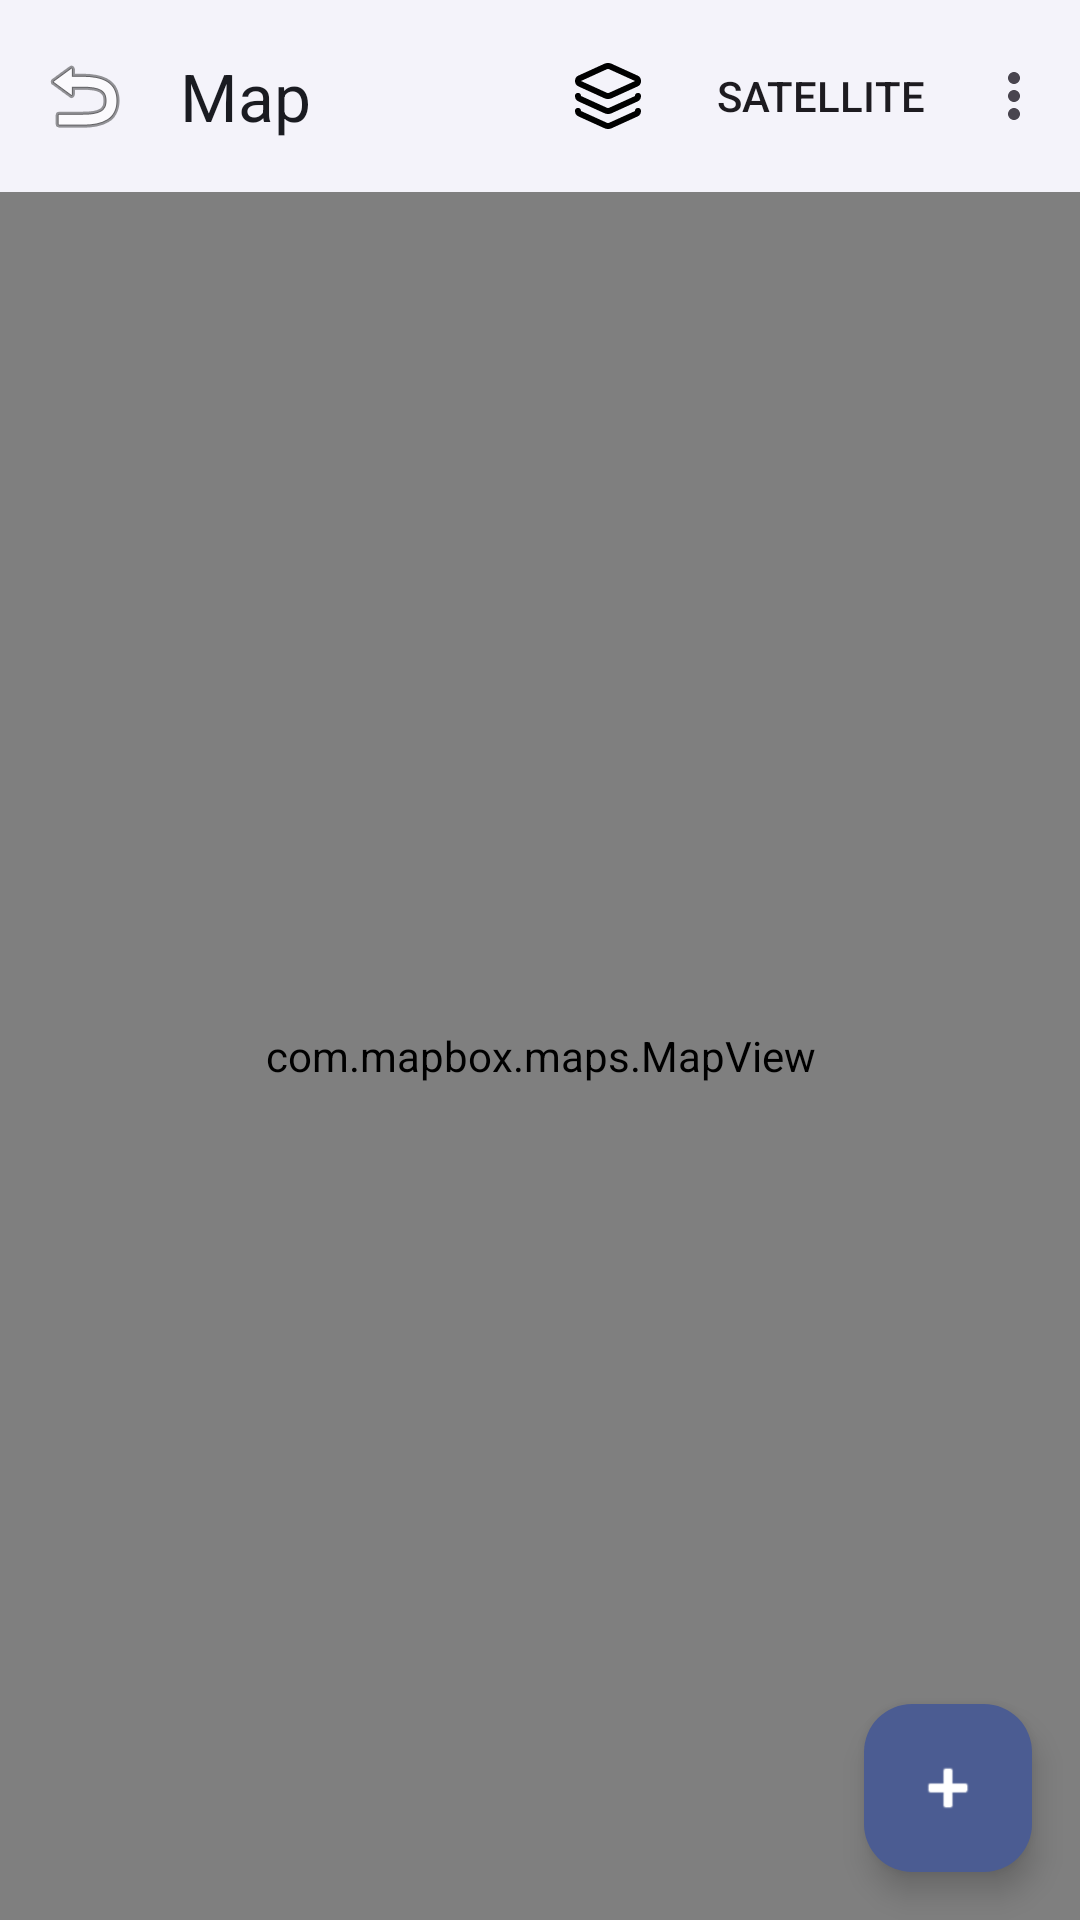

Write the Android layout XML for this screen, with the resource values it uses.
<!-- AndroidManifest.xml: application theme Theme.FieldSurvey -->
<!-- res/layout/fragment_map.xml -->
<?xml version="1.0" encoding="utf-8"?>
<androidx.constraintlayout.widget.ConstraintLayout
    xmlns:android="http://schemas.android.com/apk/res/android"
    xmlns:app="http://schemas.android.com/apk/res-auto"
    android:layout_width="match_parent"
    android:layout_height="match_parent"
    android:background="@color/bg_mid">

    <com.google.android.material.appbar.MaterialToolbar
        android:id="@+id/toolbar"
        android:layout_width="0dp"
        android:layout_height="?attr/actionBarSize"
        android:background="@color/bg_top"
        app:navigationIcon="@android:drawable/ic_menu_revert"
        app:title="Map"
        app:titleTextColor="@color/zinc_100"
        app:menu="@menu/menu_map"
        app:layout_constraintEnd_toEndOf="parent"
        app:layout_constraintStart_toStartOf="parent"
        app:layout_constraintTop_toTopOf="parent" />

    <com.mapbox.maps.MapView
        android:id="@+id/mapView"
        android:layout_width="0dp"
        android:layout_height="0dp"
        app:layout_constraintBottom_toBottomOf="parent"
        app:layout_constraintEnd_toEndOf="parent"
        app:layout_constraintStart_toStartOf="parent"
        app:layout_constraintTop_toBottomOf="@id/toolbar" />

    <WebView
        android:id="@+id/webViewFallback"
        android:layout_width="0dp"
        android:layout_height="0dp"
        android:visibility="gone"
        app:layout_constraintBottom_toBottomOf="parent"
        app:layout_constraintEnd_toEndOf="parent"
        app:layout_constraintStart_toStartOf="parent"
        app:layout_constraintTop_toBottomOf="@id/toolbar" />

    <TextView
        android:id="@+id/tvNoToken"
        android:layout_width="0dp"
        android:layout_height="wrap_content"
        android:layout_margin="12dp"
        android:background="#CC000000"
        android:padding="10dp"
        android:text="@string/map_no_mapbox_token"
        android:textColor="#FFFFFF"
        android:textSize="12sp"
        android:visibility="gone"
        app:layout_constraintEnd_toEndOf="parent"
        app:layout_constraintStart_toStartOf="parent"
        app:layout_constraintTop_toBottomOf="@id/toolbar" />

    <com.google.android.material.floatingactionbutton.FloatingActionButton
        android:id="@+id/fabAdd"
        android:layout_width="wrap_content"
        android:layout_height="wrap_content"
        android:layout_margin="16dp"
        android:src="@android:drawable/ic_input_add"
        android:contentDescription="@string/map_add_feature"
        app:backgroundTint="?attr/colorPrimary"
        app:tint="?attr/colorOnPrimary"
        app:layout_constraintBottom_toBottomOf="parent"
        app:layout_constraintEnd_toEndOf="parent" />

    <com.google.android.material.floatingactionbutton.FloatingActionButton
        android:id="@+id/fabDone"
        android:layout_width="wrap_content"
        android:layout_height="wrap_content"
        android:layout_margin="16dp"
        android:src="@android:drawable/ic_menu_save"
        android:contentDescription="@string/map_finish_drawing"
        android:visibility="gone"
        app:backgroundTint="#10B981"
        app:layout_constraintBottom_toTopOf="@id/fabAdd"
        app:layout_constraintEnd_toEndOf="parent" />

    <TextView
        android:id="@+id/tvMeasurePill"
        android:layout_width="wrap_content"
        android:layout_height="wrap_content"
        android:layout_marginTop="14dp"
        android:background="@color/map_overlay_bg"
        android:paddingHorizontal="14dp"
        android:paddingVertical="6dp"
        android:textColor="@color/zinc_100"
        android:textSize="14sp"
        android:textStyle="bold"
        android:visibility="gone"
        app:layout_constraintEnd_toEndOf="parent"
        app:layout_constraintStart_toStartOf="parent"
        app:layout_constraintTop_toBottomOf="@id/toolbar" />

    <TextView
        android:id="@+id/tvDrawHint"
        android:layout_width="wrap_content"
        android:layout_height="wrap_content"
        android:layout_marginBottom="16dp"
        android:background="@color/map_overlay_bg"
        android:padding="10dp"
        android:textColor="@color/zinc_100"
        android:textSize="13sp"
        android:visibility="gone"
        app:layout_constraintBottom_toBottomOf="parent"
        app:layout_constraintStart_toStartOf="parent"
        android:layout_marginStart="16dp" />

    <ProgressBar
        android:id="@+id/progressBar"
        android:layout_width="wrap_content"
        android:layout_height="wrap_content"
        android:visibility="gone"
        app:layout_constraintBottom_toBottomOf="parent"
        app:layout_constraintEnd_toEndOf="parent"
        app:layout_constraintStart_toStartOf="parent"
        app:layout_constraintTop_toBottomOf="@id/toolbar" />

</androidx.constraintlayout.widget.ConstraintLayout>
<!-- resources referenced by this layout -->
<resources>
  <color name="bg_mid">@color/m3_surface</color>
  <color name="bg_top">@color/m3_surface_container_low</color>
  <color name="map_overlay_bg">#E6FAF8FF</color>
  <color name="zinc_100">@color/m3_on_surface</color>
  <string name="map_add_feature">Add feature</string>
  <string name="map_finish_drawing">Done</string>
  <string name="map_no_mapbox_token">Mapbox token missing — showing OpenStreetMap (read-only). Add MAPBOX_PUBLIC_TOKEN to local.properties to enable full map features.</string>
  <color name="m3_surface">#FFFAF8FF</color>
  <color name="m3_surface_container_low">#FFF4F3FA</color>
  <color name="m3_on_surface">#FF1A1B21</color>
  <color name="m3_primary">#FF4B5C92</color>
  <color name="m3_on_primary">#FFFFFFFF</color>
  <color name="m3_primary_container">#FFDBE1FF</color>
  <color name="m3_on_primary_container">#FF324478</color>
  <color name="m3_secondary">#FF595E72</color>
  <color name="m3_on_secondary">#FFFFFFFF</color>
  <color name="m3_secondary_container">#FFDDE1F9</color>
  <color name="m3_on_secondary_container">#FF414659</color>
  <color name="m3_tertiary">#FF745470</color>
  <color name="m3_on_tertiary">#FFFFFFFF</color>
  <color name="m3_tertiary_container">#FFFFD6F8</color>
  <color name="m3_on_tertiary_container">#FF5A3D58</color>
  <color name="m3_error">#FFBA1A1A</color>
  <color name="m3_on_error">#FFFFFFFF</color>
  <color name="m3_error_container">#FFFFDAD6</color>
  <color name="m3_on_error_container">#FF93000A</color>
  <color name="m3_background">#FFFAF8FF</color>
  <color name="m3_on_background">#FF1A1B21</color>
  <color name="m3_surface_variant">#FFE2E2EC</color>
  <color name="m3_on_surface_variant">#FF45464F</color>
  <color name="m3_surface_dim">#FFDAD9E0</color>
  <color name="m3_surface_bright">#FFFAF8FF</color>
  <color name="m3_surface_container_lowest">#FFFFFFFF</color>
  <color name="m3_surface_container">#FFEEEDF4</color>
  <color name="m3_surface_container_high">#FFE8E7EF</color>
  <color name="m3_surface_container_highest">#FFE3E2E9</color>
  <color name="m3_outline">#FF757680</color>
  <color name="m3_outline_variant">#FFC5C6D0</color>
  <color name="m3_scrim">#FF000000</color>
  <color name="m3_inverse_surface">#FF2F3036</color>
  <color name="m3_inverse_on_surface">#FFF1F0F7</color>
  <color name="m3_inverse_primary">#FFB4C5FF</color>
  <style name="ThemeOverlay.FieldSurvey.BottomSheet" parent="ThemeOverlay.Material3.BottomSheetDialog">
          <item name="bottomSheetStyle">@style/Widget.FieldSurvey.BottomSheet</item>
      </style>
  <style name="Widget.FieldSurvey.BottomSheet" parent="Widget.Material3.BottomSheet.Modal">
          <item name="backgroundTint">@color/m3_surface_container_low</item>
          <item name="shapeAppearance">@style/ShapeAppearance.FieldSurvey.LargeTop</item>
      </style>
  <style name="ShapeAppearance.FieldSurvey.LargeTop" parent="ShapeAppearance.Material3.Corner.ExtraLarge">
          <item name="cornerFamily">rounded</item>
          <item name="cornerSizeTopLeft">28dp</item>
          <item name="cornerSizeTopRight">28dp</item>
          <item name="cornerSizeBottomLeft">0dp</item>
          <item name="cornerSizeBottomRight">0dp</item>
      </style>
</resources>
